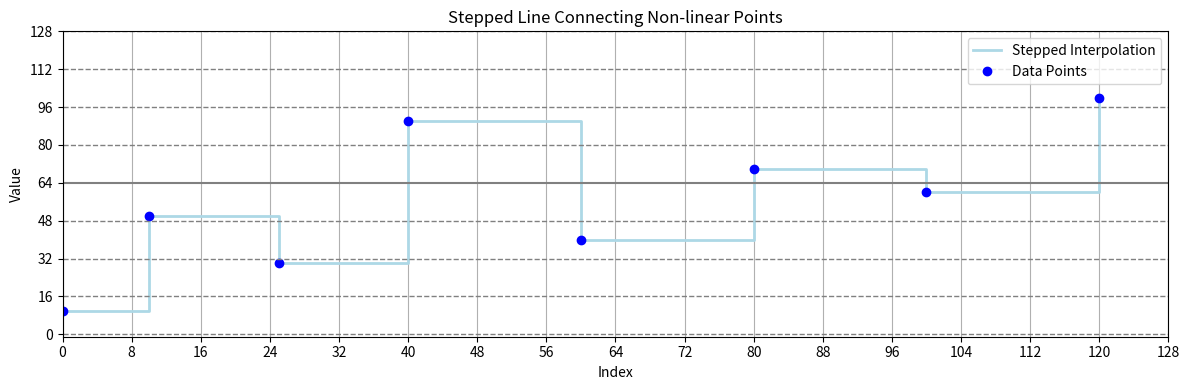

The matplotlib source for this figure:
import matplotlib.pyplot as plt

# Fewer, non-linear points
x = [0, 10, 25, 40, 60, 80, 100, 120]
y = [10, 50, 30, 90, 40, 70, 60, 100]

plt.figure(figsize=(12, 4))

# Stepped line connecting the points
plt.plot(x, y, linestyle='-', drawstyle='steps-post', color='lightblue', linewidth=2, label='Stepped Interpolation')

# Actual data points
plt.plot(x, y, marker='o', linestyle='None', color='blue', markersize=6, label='Data Points')

# Dashed horizontal lines at multiples of 16 (except 64)
for i in range(0, 129, 16):
    if i != 64:
        plt.axhline(y=i, color='gray', linestyle='--', linewidth=1)

# Solid line at y = 64
plt.axhline(y=64, color='gray', linestyle='-', linewidth=1.5)

# Axis limits
plt.ylim(-1, 128)
plt.xlim(0, 128)

# Ticks
plt.xticks(range(0, 129, 8))
plt.yticks(range(0, 129, 16))

# Labels
plt.title("Stepped Line Connecting Non-linear Points")
plt.xlabel("Index")
plt.ylabel("Value")
plt.grid(True, axis='x')
plt.tight_layout()
plt.legend()

plt.show()
